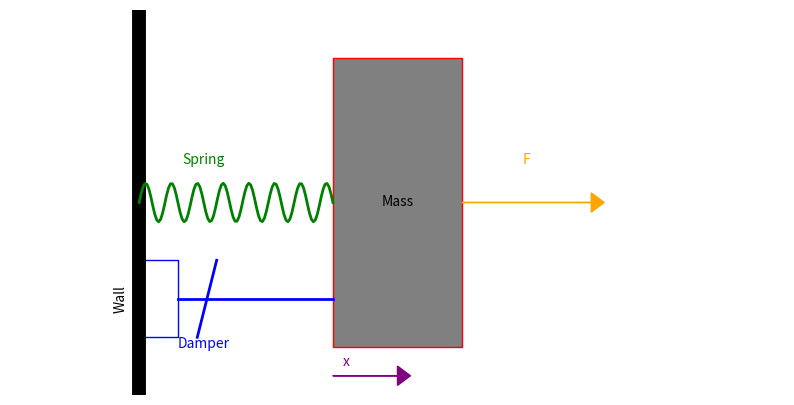

Source code (Python):
# AUTOGENERATED! DO NOT EDIT! File to edit: ../nbs/03_introduction_to_control_problem.ipynb.

# %% auto 0
__all__ = ['draw_mass_spring_damper']

# %% ../nbs/03_introduction_to_control_problem.ipynb 49
import numpy as np
import matplotlib.pyplot as plt
import matplotlib.patches as patches

def draw_mass_spring_damper(position=0.5, force=1.0):
    fig, ax = plt.subplots(figsize=(10, 5))

    # Draw wall
    ax.plot([-1, -1], [0, 2], color='k', lw=10)
    ax.text(-1.2, 0.5, 'Wall', rotation='vertical', va='center')

    # Draw spring
    x_spring = np.linspace(-1, position, 100)
    y_spring = 1 + 0.1 * np.sin(10 * np.pi * x_spring)
    ax.plot(x_spring, y_spring, 'g', lw=2)
    ax.text(-0.5, 1.2, 'Spring', color='g', ha='center')

    # Draw damper
    damper_length = position + 1
    damper_rect_width = damper_length / 5.0
    damper_rect = patches.Rectangle((-1, 0.3), damper_rect_width, 0.4, linewidth=1, edgecolor='b', facecolor='white')
    ax.add_patch(damper_rect)
    ax.plot([-1 + damper_rect_width, position], [0.5, 0.5], 'b', lw=2)
    ax.plot([-1 + damper_rect_width * 1.5, -1 + damper_rect_width * 2], [0.3, 0.7], 'b', lw=2)
    ax.text(-0.5, 0.3, 'Damper', color='b', ha='center', va='top')

    # Draw mass (as cart)
    cart_rect = patches.Rectangle((position, 0.25), 1, 1.5, linewidth=1, edgecolor='r', facecolor='gray')
    ax.add_patch(cart_rect)
    ax.text(position + 0.5, 1, 'Mass', ha='center', va='center')

    # Draw Force
    ax.arrow(position + 1, 1, force, 0, head_width=0.1, head_length=0.1, fc='orange', ec='orange')
    ax.text(position + 1 + force/2, 1.2, 'F', color='orange', ha='center')

    # Draw displacement
    ax.arrow(0.5, 0.1, position, 0, head_width=0.1, head_length=0.1, fc='purple', ec='purple')
    ax.text(0.6, 0.15, 'x', color='purple', ha='center')

    ax.set_xlim(-2, 3 + force)
    ax.set_ylim(0, 2)
    ax.axis('off')
    plt.show()

draw_mass_spring_damper(position=0.5, force=1.0)

